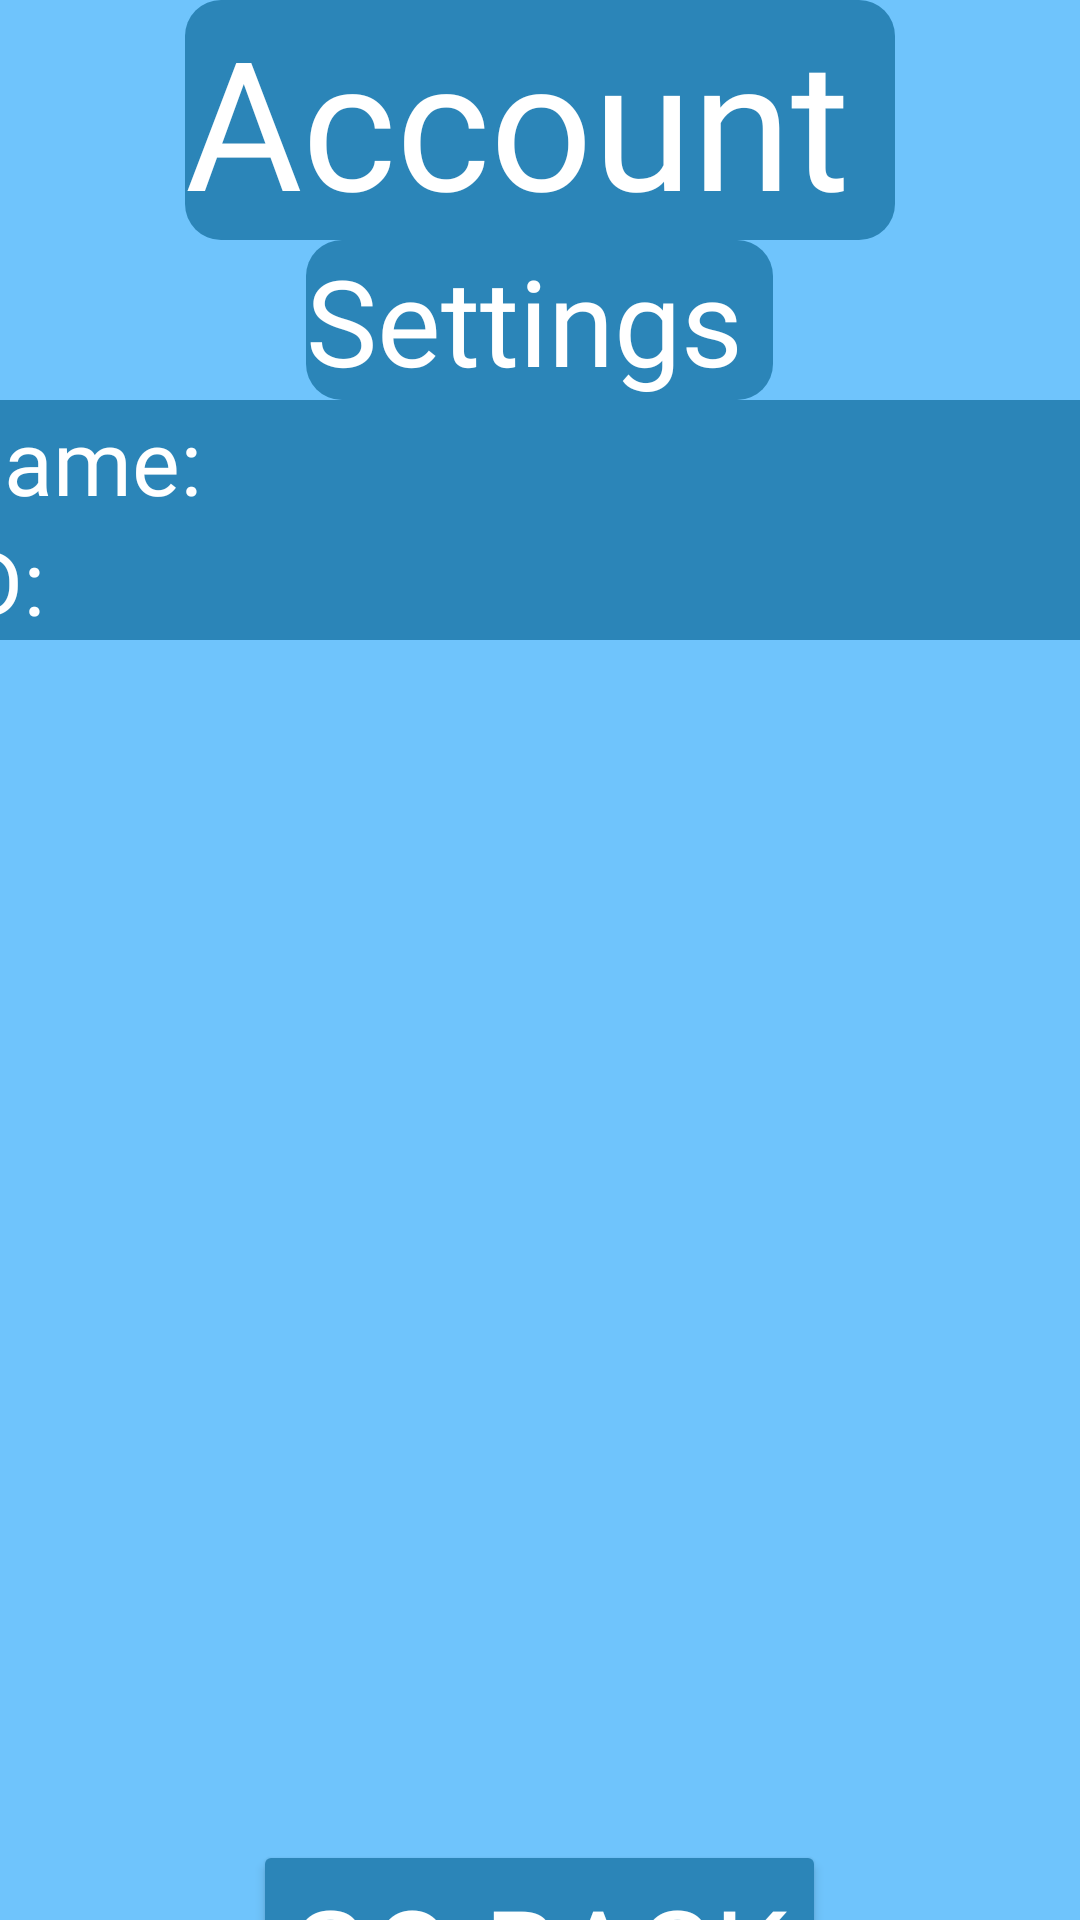

Reconstruct the res/layout file that produces this screen, plus the resources it refers to.
<!-- AndroidManifest.xml: application theme Theme.CatsAndMazes -->
<!-- res/layout/account.xml -->
<?xml version="1.0" encoding="utf-8"?>
<LinearLayout xmlns:android="http://schemas.android.com/apk/res/android"
    xmlns:tools="http://schemas.android.com/tools"
    android:orientation="vertical"
    android:layout_width="match_parent"
    android:layout_height="match_parent"
    xmlns:app="http://schemas.android.com/apk/res-auto"
    tools:context=".MainActivity"
    android:background="#6FC4FC"
    android:gravity="top|center_horizontal">

    <Space
        android:layout_width="match_parent"
        android:layout_height="0dp"
        android:layout_weight=".75" />

    <TextView
        android:layout_width="wrap_content"
        android:layout_height="wrap_content"
        android:text="Account "
        android:fontFamily="@font/caveatbrushregular"
        android:textSize="60sp"
        android:textColor="@android:color/white"
        android:background="@drawable/rounded_button"
        />

    <TextView
        android:layout_width="wrap_content"
        android:layout_height="wrap_content"
        android:text="Settings "
        android:fontFamily="@font/caveatbrushregular"
        android:textSize="40sp"
        android:textColor="@android:color/white"
        android:background="@drawable/rounded_button"
        />



    <Space
        android:layout_width="match_parent"
        android:layout_height="0dp"
        android:layout_weight="0.5" />

    <TextView
        android:layout_width="400dp"
        android:layout_height="40dp"
        android:text="Name:                "
        android:fontFamily="@font/caveatbrushregular"
        android:textSize="30sp"
        android:textColor="@android:color/white"
        android:background="@drawable/rounded_button"
        />

    <TextView
        android:layout_width="400dp"
        android:layout_height="40dp"
        android:text="ID:                "
        android:fontFamily="@font/caveatbrushregular"
        android:textSize="30sp"
        android:textColor="@android:color/white"
        android:background="@drawable/rounded_button"
        />
    <Space
        android:layout_width="match_parent"
        android:layout_height="0dp"
        android:layout_weight="0.5" />


    <ImageView
        android:layout_width="415dp"
        android:layout_height="400dp"
        android:background="@drawable/accountcat"
        android:gravity="center_horizontal" />

    <Space
        android:layout_width="match_parent"
        android:layout_height="0dp"
        android:layout_weight=".75" />

    <Button
        android:layout_width="wrap_content"
        android:layout_height="wrap_content"
        android:text="Go Back"
        android:fontFamily="@font/caveatbrushregular"
        android:textSize="40sp"
        android:textColor="@android:color/white"
        android:backgroundTint="#2B85B8"
        android:onClick="settings" />
    <Space
        android:layout_width="match_parent"
        android:layout_height="0dp"
        android:layout_weight=".75" />

</LinearLayout>
<!-- resources referenced by this layout -->
<resources>
  <!-- drawable rounded_button (drawable) -->
  <?xml version="1.0" encoding="utf-8"?>
  <shape xmlns:android="http://schemas.android.com/apk/res/android"
      android:shape="rectangle">
      <solid android:color="#2B85B8" />
      <corners android:radius="12dp" />
  </shape>
  <style name="Theme.CatsAndMazes" parent="android:Theme.Material.Light.NoActionBar" />
</resources>
